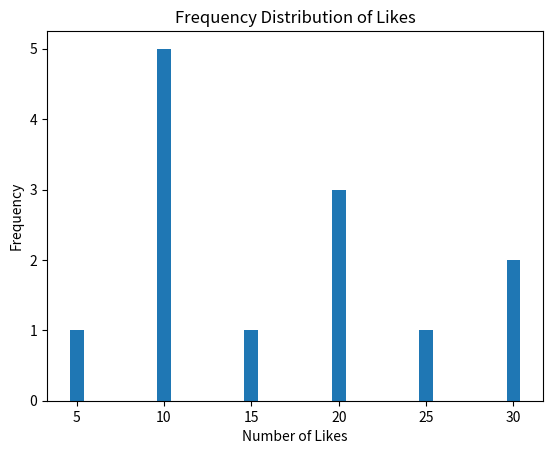

Reproduce this figure in Python.
from collections import Counter
import matplotlib.pyplot as plt

def calculate_likes_frequency(like_counts):
    return Counter(like_counts)

def plot_likes_frequency(freq_dist):
    likes, frequencies = zip(*freq_dist.items())

    plt.bar(likes, frequencies)
    plt.xlabel('Number of Likes')
    plt.ylabel('Frequency')
    plt.title('Frequency Distribution of Likes')
    plt.show()

if __name__ == "__main__":
    # Replace the sample_likes_list with your actual list of like counts for each post
    sample_likes_list = [10, 20, 10, 5, 30, 10, 20, 10, 15, 25, 30, 20, 10]

    freq_dist = calculate_likes_frequency(sample_likes_list)
    print("Likes Frequency Distribution:")
    print(freq_dist)

    plot_likes_frequency(freq_dist)
